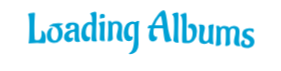
t = 0.00 s
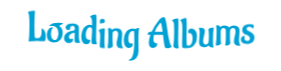
t = 0.61 s
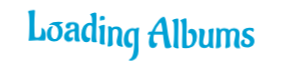
t = 0.71 s
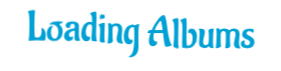
t = 0.80 s
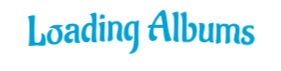
t = 1.07 s
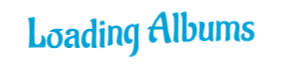
t = 1.33 s

The animated SVG that drew these frames (rendered in a browser with its animation timeline set to each time). Animation: 1 CSS @keyframes rule; one cycle of 1.61 s, repeats indefinitely.

<?xml version="1.0" encoding="utf-8"?>
<svg xmlns="http://www.w3.org/2000/svg" style="margin: auto; background: none; display: block; shape-rendering: auto;" width="281" height="71" preserveAspectRatio="xMidYMid">
<style type="text/css">
  text {
    text-anchor: middle; font-size: 42px; opacity: 0;
  }
</style>
<g style="transform-origin:140.5px 35.5px;transform:scale(1)">
<g transform="translate(140.5,35.5)">
  <g transform="translate(0,0)"><g class="path" style="transform: matrix(1, 0, 0, 1, 0, 0); transform-origin: -103.66px -3.37256px; animation: 1s linear -0.612857s infinite normal forwards running bounce-baea6187-5fad-4574-ac11-d6f1aae83674;"><path d="M12.94-0.04L12.94-0.04L10.54-0.08L10.54-0.08Q10.04-0.08 9.53-0.08L9.53-0.08L1.89 0.29L1.89 0.29Q1.26 0.29 1.26-0.13L1.26-0.13L1.26-0.13Q1.26-0.25 1.39-0.71L1.39-0.71L1.39-0.71Q1.81-1.68 2.00-6.85L2.00-6.85L2.00-6.85Q2.18-12.01 2.18-16.28L2.18-16.28L2.18-16.28Q2.18-20.54 2.02-23.18L2.02-23.18L2.02-23.18Q1.76-27.17 1.18-27.97L1.18-27.97L1.18-27.97Q0.71-28.56 0.71-28.73L0.71-28.73L0.71-28.73Q0.71-29.40 2.98-29.90L2.98-29.90L2.98-29.90Q5.25-30.41 6.24-30.41L6.24-30.41L6.24-30.41Q7.22-30.41 7.48-30.30L7.48-30.30L7.48-30.30Q7.73-30.20 7.73-29.86L7.73-29.86L7.73-29.86Q7.73-29.53 7.56-27.72L7.56-27.72L7.56-27.72Q7.14-22.39 7.14-15.31L7.14-15.31L7.14-15.31Q7.14-8.23 7.48-3.99L7.48-3.99L7.48-3.99Q7.48-3.53 8.27-3.19L8.27-3.19L8.27-3.19Q9.07-2.86 10.25-2.86L10.25-2.86L10.25-2.86Q14.36-2.86 14.36-9.20L14.36-9.20L14.36-9.20Q14.36-10.96 14.18-11.38L14.18-11.38L14.18-11.38Q13.99-11.80 13.99-11.93L13.99-11.93L13.99-11.93Q13.99-12.35 14.57-12.35L14.57-12.35L14.57-12.35Q15.04-12.35 15.81-11.89L15.81-11.89L15.81-11.89Q16.59-11.42 17.09-10.73L17.09-10.73L17.09-10.73Q17.60-10.04 18.02-8.55L18.02-8.55L18.02-8.55Q18.44-7.06 18.44-5.04L18.44-5.04L18.44-5.04Q18.44-0.04 17.22-0.04L17.22-0.04L17.22-0.04Q15.08-0.04 12.94-0.04" fill="#00a1d5" stroke="none" stroke-width="none" transform="translate(-113.2349853515625,11.687442861284527)" style="fill: rgb(0, 161, 213);"></path></g><g class="path" style="transform: matrix(1, 0, 0, 1, 0, 0); transform-origin: -85.58px 2.61744px; animation: 1s linear -0.565714s infinite normal forwards running bounce-baea6187-5fad-4574-ac11-d6f1aae83674;"><path d="M24.11-15.83L24.11-15.83L24.11-15.83Q23.02-15.79 22.53-15.77L22.53-15.77L22.53-15.77Q22.05-15.75 22.05-16.00L22.05-16.00L22.05-16.00Q22.05-16.25 22.30-16.51L22.30-16.51L22.30-16.51Q24.99-18.98 31.37-18.98L31.37-18.98L31.37-18.98Q33.56-18.98 34.82-18.61L34.82-18.61L35.24-18.48L35.24-18.48Q35.74-18.27 35.74-18.02L35.74-18.02L35.74-18.02Q35.74-17.81 35.45-17.68L35.45-17.68L35.45-17.68Q34.31-17.35 33.26-16.61L33.26-16.61L33.26-16.61Q32.21-15.88 32.21-15.58L32.21-15.58L32.47-15.29L32.47-15.29Q33.81-14.53 34.55-12.89L34.55-12.89L34.55-12.89Q35.28-11.26 35.36-10.00L35.36-10.00L35.45-8.69L35.45-8.69Q35.45-4.54 33.14-1.85L33.14-1.85L33.14-1.85Q30.83 0.84 26.84 0.84L26.84 0.84L26.84 0.84Q24.82 0.84 23.35 0.13L23.35 0.13L23.35 0.13Q21.88-0.59 21.19-1.49L21.19-1.49L21.19-1.49Q20.50-2.39 20.08-3.53L20.08-3.53L20.08-3.53Q19.57-5.08 19.57-6.74L19.57-6.74L19.57-6.74Q19.57-8.40 20.14-10.08L20.14-10.08L20.14-10.08Q20.71-11.76 21.44-12.56L21.44-12.56L21.44-12.56Q22.18-13.36 23.10-13.86L23.10-13.86L23.10-13.86Q24.28-14.49 24.99-14.49L24.99-14.49L24.99-14.49Q25.70-14.49 25.70-14.20L25.70-14.20L25.45-13.78L25.45-13.78Q24.53-12.68 24.13-10.92L24.13-10.92L24.13-10.92Q23.73-9.16 23.73-7.79L23.73-7.79L23.73-7.79Q23.73-6.43 24.07-5.08L24.07-5.08L24.07-5.08Q24.40-3.74 24.82-3.09L24.82-3.09L24.82-3.09Q25.24-2.44 25.79-2.10L25.79-2.10L25.79-2.10Q26.59-1.60 27.47-1.60L27.47-1.60L27.47-1.60Q28.35-1.60 29.19-2.29L29.19-2.29L29.19-2.29Q30.03-2.98 30.41-4.12L30.41-4.12L30.41-4.12Q31.16-6.22 31.16-8.44L31.16-8.44L31.16-8.44Q31.16-11.97 29.38-13.90L29.38-13.90L29.38-13.90Q27.59-15.83 24.11-15.83" fill="#00a1d5" stroke="none" stroke-width="none" transform="translate(-113.2349853515625,11.687442861284527)" style="fill: rgb(0, 161, 213);"></path></g><g class="path" style="transform: matrix(1, 0, 0, 1, 0, 0); transform-origin: -68.34px 2.47244px; animation: 1s linear -0.518571s infinite normal forwards running bounce-baea6187-5fad-4574-ac11-d6f1aae83674;"><path d="M51.66-12.60L51.66-12.60L51.58-7.22L51.58-7.22Q51.58-1.64 52.79-0.50L52.79-0.50L52.79-0.50Q52.96-0.34 52.96-0.13L52.96-0.13L52.96-0.13Q52.96 0.50 50.25 0.50L50.25 0.50L50.25 0.50Q47.54 0.50 47.38-1.09L47.38-1.09L47.38-1.09Q47.33-1.47 47.33-2.65L47.33-2.65L47.50-9.37L47.50-9.37Q47.50-9.66 47.17-9.66L47.17-9.66L47.17-9.66Q45.15-9.66 43.39-8.53L43.39-8.53L43.39-8.53Q41.62-7.39 41.62-5.63L41.62-5.63L41.62-5.63Q41.62-4.70 42.13-4.07L42.13-4.07L42.13-4.07Q42.63-3.44 43.37-3.44L43.37-3.44L43.37-3.44Q44.10-3.44 44.58-3.74L44.58-3.74L44.58-3.74Q45.07-4.03 45.15-4.07L45.15-4.07L45.15-4.07Q45.86-3.99 45.86-2.58L45.86-2.58L45.86-2.58Q45.86-1.18 44.56-0.32L44.56-0.32L44.56-0.32Q43.26 0.55 41.83 0.55L41.83 0.55L41.83 0.55Q40.40 0.55 39.38 0.04L39.38 0.04L39.38 0.04Q38.35-0.46 37.88-1.09L37.88-1.09L37.88-1.09Q37.42-1.72 37.13-2.52L37.13-2.52L37.13-2.52Q36.83-3.49 36.83-4.20L36.83-4.20L36.83-4.20Q36.83-7.14 38.68-8.90L38.68-8.90L38.68-8.90Q40.53-10.67 43.43-11.42L43.43-11.42L43.43-11.42Q47.25-12.18 47.42-12.81L47.42-12.81L47.42-12.81Q47.54-13.27 47.54-14.36L47.54-14.36L47.54-14.36Q47.54-16.59 45.28-16.59L45.28-16.59L45.28-16.59Q44.31-16.59 43.55-15.98L43.55-15.98L43.55-15.98Q42.80-15.37 42.80-14.45L42.80-14.45L43.05-13.44L43.05-13.44Q42.97-12.73 41.54-12.60L41.54-12.60L41.08-12.56L41.08-12.56Q39.82-12.56 39.08-13.19L39.08-13.19L39.08-13.19Q38.35-13.82 38.35-14.87L38.35-14.87L38.35-14.87Q38.35-15.54 38.79-16.36L38.79-16.36L38.79-16.36Q39.23-17.18 39.90-17.68L39.90-17.68L39.90-17.68Q40.57-18.19 41.98-18.59L41.98-18.59L41.98-18.59Q43.39-18.98 44.69-18.98L44.69-18.98L44.69-18.98Q45.99-18.98 46.70-18.90L46.70-18.90L46.70-18.90Q47.42-18.82 48.66-18.50L48.66-18.50L48.66-18.50Q49.90-18.19 50.72-17.30L50.72-17.30L50.72-17.30Q51.53-16.42 51.60-15.44L51.60-15.44L51.60-15.44Q51.66-14.45 51.66-12.60" fill="#00a1d5" stroke="none" stroke-width="none" transform="translate(-113.2349853515625,11.687442861284527)" style="fill: rgb(0, 161, 213);"></path></g><g class="path" style="transform: matrix(1, 0, 0, 1, 0, 0); transform-origin: -51.41px -2.65256px; animation: 1s linear -0.471429s infinite normal forwards running bounce-baea6187-5fad-4574-ac11-d6f1aae83674;"><path d="M62.62-18.86L62.62-18.86L62.62-18.86Q63.38-18.86 63.99-18.67L63.99-18.67L63.99-18.67Q64.60-18.48 64.64-18.48L64.64-18.48L64.89-18.69L64.72-23.27L64.72-23.27Q64.64-24.44 64.22-25.28L64.22-25.28L64.22-25.28Q63.80-26.12 63.46-26.38L63.46-26.38L63.08-26.59L63.08-26.59Q62.83-26.75 62.83-26.96L62.83-26.96L62.83-26.96Q62.83-27.59 64.78-28.43L64.78-28.43L64.78-28.43Q66.74-29.27 67.83-29.27L67.83-29.27L67.83-29.27Q68.92-29.27 69.01-28.81L69.01-28.81L69.01-28.81Q69.22-27.38 69.22-23.37L69.22-23.37L69.22-23.37Q69.22-19.36 69.03-15.50L69.03-15.50L69.03-15.50Q68.84-11.63 68.84-6.74L68.84-6.74L68.84-6.74Q68.84-1.85 69.47-0.59L69.47-0.59L69.47-0.59Q69.64-0.29 69.64-0.04L69.64-0.04L69.64-0.04Q69.64 0.59 67.83 0.59L67.83 0.59L67.83 0.59Q64.39 0.59 64.39-1.05L64.39-1.05L64.39-1.05Q64.30-1.72 64.30-3.13L64.30-3.13L64.30-3.13Q64.30-4.54 64.58-8.38L64.58-8.38L64.58-8.38Q64.85-12.22 64.85-14.30L64.85-14.30L64.85-14.30Q64.85-16.38 62.77-16.38L62.77-16.38L62.77-16.38Q60.69-16.38 59.60-13.94L59.60-13.94L59.60-13.94Q58.51-11.51 58.51-9.07L58.51-9.07L58.51-9.07Q58.51-3.91 61.11-3.91L61.11-3.91L61.11-3.91Q61.49-3.91 61.85-4.05L61.85-4.05L61.85-4.05Q62.20-4.20 62.29-4.20L62.29-4.20L62.29-4.20Q62.62-4.20 62.81-3.78L62.81-3.78L62.81-3.78Q63-3.36 63-2.94L63-2.94L63-2.94Q63-1.51 61.87-0.53L61.87-0.53L61.87-0.53Q60.73 0.46 59.09 0.46L59.09 0.46L59.09 0.46Q56.57 0.46 55.29-1.74L55.29-1.74L55.29-1.74Q54.01-3.95 54.01-7.22L54.01-7.22L54.01-7.22Q54.01-11.38 55.99-14.95L55.99-14.95L55.99-14.95Q56.99-16.72 58.72-17.79L58.72-17.79L58.72-17.79Q60.44-18.86 62.62-18.86" fill="#00a1d5" stroke="none" stroke-width="none" transform="translate(-113.2349853515625,11.687442861284527)" style="fill: rgb(0, 161, 213);"></path></g><g class="path" style="transform: matrix(1, 0, 0, 1, 0, 0); transform-origin: -38.14px -12.5276px; animation: 1s linear -0.424286s infinite normal forwards running bounce-baea6187-5fad-4574-ac11-d6f1aae83674;"><path d="M75.85-22.47L75.85-22.47L74.84-22.51L74.84-22.51Q73.71-22.51 73.37-21.97L73.37-21.97L73.37-21.97Q73.29-21.84 73.16-21.84L73.16-21.84L73.16-21.84Q72.62-21.84 72.62-23.71L72.62-23.71L72.62-23.71Q72.62-25.58 73.19-26.08L73.19-26.08L73.19-26.08Q73.75-26.59 75.16-26.59L75.16-26.59L75.16-26.59Q76.57-26.59 77.07-26.10L77.07-26.10L77.07-26.10Q77.57-25.62 77.57-24.49L77.57-24.49L77.57-24.49Q77.57-23.35 77.20-22.91L77.20-22.91L77.20-22.91Q76.82-22.47 75.85-22.47" fill="#00a1d5" stroke="none" stroke-width="none" transform="translate(-113.2349853515625,11.687442861284527)" style="fill: rgb(0, 161, 213);"></path></g><g class="path" style="transform: matrix(1, 0, 0, 1, 0, 0); transform-origin: -38.685px 2.67744px; animation: 1s linear -0.377143s infinite normal forwards running bounce-baea6187-5fad-4574-ac11-d6f1aae83674;"><path d="M72.49-1.26L72.49-1.26L72.95-11.05L72.95-11.05Q72.95-14.53 72.16-15.79L72.16-15.79L72.16-15.79Q71.90-16.21 71.57-16.42L71.57-16.42L71.57-16.42Q71.32-16.51 71.32-16.76L71.32-16.76L71.32-16.76Q71.32-17.51 73.46-18.23L73.46-18.23L73.46-18.23Q75.60-18.94 76.59-18.94L76.59-18.94L76.59-18.94Q77.57-18.94 77.62-18.44L77.62-18.44L77.62-18.44Q77.62-17.60 77.39-13.67L77.39-13.67L77.39-13.67Q77.15-9.74 77.15-5.42L77.15-5.42L77.15-5.42Q77.15-1.09 77.66-0.04L77.66-0.04L77.66-0.04Q77.78 0.17 77.78 0.38L77.78 0.38L77.78 0.38Q77.78 0.92 76.19 0.92L76.19 0.92L76.19 0.92Q74.59 0.92 72.91 0.08L72.91 0.08L72.91 0.08Q72.49-0.13 72.49-1.26" fill="#00a1d5" stroke="none" stroke-width="none" transform="translate(-113.2349853515625,11.687442861284527)" style="fill: rgb(0, 161, 213);"></path></g><g class="path" style="transform: matrix(1, 0, 0, 1, 0, 0); transform-origin: -25.2px 2.51244px; animation: 1s linear -0.33s infinite normal forwards running bounce-baea6187-5fad-4574-ac11-d6f1aae83674;"><path d="M80.35 0.29L80.35 0.29L80.35 0.29Q81.10-4.24 81.10-10.58L81.10-10.58L81.10-10.58Q81.10-16.93 80.72-18.82L80.72-18.82L80.72-18.82Q80.72-19.36 81.98-19.36L81.98-19.36L81.98-19.36Q83.92-19.36 84.55-17.89L84.55-17.89L84.55-17.89Q84.59-17.77 84.76-17.77L84.76-17.77L84.76-17.77Q84.92-17.77 85.01-17.85L85.01-17.85L85.01-17.85Q86.31-19.19 89.04-19.19L89.04-19.19L89.04-19.19Q91.77-19.19 93.37-17.81L93.37-17.81L93.37-17.81Q94.96-16.42 94.96-13.78L94.96-13.78L94.96-13.78Q94.96-12.18 94.69-9.24L94.69-9.24L94.69-9.24Q94.42-6.30 94.42-4.87L94.42-4.87L94.42-4.87Q94.42-1.47 95.55 0.04L95.55 0.04L95.55 0.04Q95.72 0.25 95.72 0.46L95.72 0.46L95.72 0.46Q95.72 1.01 94.54 1.01L94.54 1.01L94.54 1.01Q89.33 1.01 89.33-3.61L89.33-3.61L89.33-3.61Q89.33-5.38 90.13-8.53L90.13-8.53L90.13-8.53Q90.93-11.68 90.93-13.31L90.93-13.31L90.93-13.31Q90.93-16.67 88.16-16.67L88.16-16.67L88.16-16.67Q86.81-16.67 86.12-15.88L86.12-15.88L86.12-15.88Q85.43-15.08 85.34-14.05L85.34-14.05L85.34-14.05Q85.26-13.02 85.26-10.16L85.26-10.16L85.26-10.16Q85.26-5.80 85.55-2.56L85.55-2.56L85.64-1.64L85.64-1.64Q85.64-0.46 84.11 0.19L84.11 0.19L84.11 0.19Q82.57 0.84 81.46 0.84L81.46 0.84L81.46 0.84Q80.35 0.84 80.35 0.29" fill="#00a1d5" stroke="none" stroke-width="none" transform="translate(-113.2349853515625,11.687442861284527)" style="fill: rgb(0, 161, 213);"></path></g><g class="path" style="transform: matrix(1, 0, 0, 1, 0, 0); transform-origin: -8.96999px 8.53744px; animation: 1s linear -0.282857s infinite normal forwards running bounce-baea6187-5fad-4574-ac11-d6f1aae83674;"><path d="M99.88-16.95L99.88-16.95L99.88-16.95Q100.80-17.89 102.31-18.54L102.31-18.54L102.31-18.54Q103.82-19.19 105.21-19.19L105.21-19.19L105.21-19.19Q106.60-19.19 108.02-18.56L108.02-18.56L108.02-18.56Q108.19-18.56 108.28-18.65L108.28-18.65L108.28-18.65Q109.37-19.74 111.47-19.74L111.47-19.74L111.47-19.74Q111.97-19.74 111.97-19.28L111.97-19.28L111.97-19.28Q111.97-19.24 111.89-18.90L111.89-18.90L111.89-18.90Q111.80-18.56 111.68-17.91L111.68-17.91L111.68-17.91Q111.55-17.26 111.47-16.34L111.47-16.34L111.47-16.34Q111.17-13.94 111.15-11.05L111.15-11.05L111.15-11.05Q111.13-8.15 111.13-5.25L111.13-5.25L111.26 3.57L111.26 3.57Q111.26 7.81 109.07 10.63L109.07 10.63L109.07 10.63Q108.19 11.76 106.41 12.60L106.41 12.60L106.41 12.60Q104.62 13.44 102.23 13.44L102.23 13.44L102.23 13.44Q101.68 13.10 101.68 12.77L101.68 12.77L101.68 12.77Q101.68 12.43 102.14 12.22L102.14 12.22L102.14 12.22Q104.79 11.00 105.92 6.45L105.92 6.45L105.92 6.45Q107.06 1.89 107.06-7.39L107.06-7.39L106.97-13.27L106.85-16.13L106.85-16.13Q106.85-16.51 105.67-16.67L105.67-16.67L105.67-16.67Q104.16-16.67 103.13-15.69L103.13-15.69L103.13-15.69Q102.10-14.70 101.72-13.10L101.72-13.10L101.72-13.10Q101.05-10.54 101.05-8.67L101.05-8.67L101.05-8.67Q101.05-6.80 101.66-5.38L101.66-5.38L101.66-5.38Q102.27-3.95 103.78-3.95L103.78-3.95L103.78-3.95Q104.20-3.95 104.56-4.12L104.56-4.12L104.56-4.12Q104.92-4.28 105.04-4.28L105.04-4.28L105.04-4.28Q105.46-4.28 105.46-3.44L105.46-3.44L105.46-3.44Q105.46-2.60 105.34-2.08L105.34-2.08L105.34-2.08Q105.21-1.55 104.83-0.92L104.83-0.92L104.83-0.92Q103.99 0.46 101.56 0.46L101.56 0.46L101.56 0.46Q99.12 0.46 98.07-1.30L98.07-1.30L98.07-1.30Q96.98-3.11 96.81-4.54L96.81-4.54L96.81-4.54Q96.56-6.68 96.56-7.35L96.56-7.35L96.56-7.35Q96.56-8.02 96.58-8.42L96.58-8.42L96.58-8.42Q96.60-8.82 96.79-10.02L96.79-10.02L96.79-10.02Q96.98-11.21 97.29-12.29L97.29-12.29L97.29-12.29Q97.61-13.36 98.28-14.68L98.28-14.68L98.28-14.68Q98.95-16.00 99.88-16.95" fill="#00a1d5" stroke="none" stroke-width="none" transform="translate(-113.2349853515625,11.687442861284527)" style="fill: rgb(0, 161, 213);"></path></g><g class="path" style="transform: matrix(1, 0, 0, 1, 0, 0); transform-origin: 19.15px -3.15756px; animation: 1s linear -0.235714s infinite normal forwards running bounce-baea6187-5fad-4574-ac11-d6f1aae83674;"><path d="M132.34-24.07L132.34-24.07L132.34-24.07Q129.02-19.91 127.55-15.75L127.55-15.75L127.60-15.75L127.60-15.75Q133.43-15.75 134.30-15.73L134.30-15.73L134.30-15.73Q135.16-15.71 135.24-15.79L135.24-15.79L135.24-15.79Q135.32-15.88 135.37-16.00L135.37-16.00L135.37-16.00Q134.65-21.17 134.23-23.04L134.23-23.04L134.23-23.04Q133.81-24.91 133.39-24.91L133.39-24.91L133.39-24.91Q132.97-24.91 132.34-24.07zM128.60-4.28L128.60-4.28L129.53-4.45L129.53-4.45Q129.95-4.45 129.95-3.99L129.95-3.99L129.95-3.99Q129.95-2.52 129.36-1.51L129.36-1.51L129.36-1.51Q128.77-0.50 127.89-0.08L127.89-0.08L127.89-0.08Q126.46 0.63 125.45 0.63L125.45 0.63L125.45 0.63Q123.52 0.63 122.56-0.82L122.56-0.82L122.56-0.82Q121.59-2.27 121.59-5.19L121.59-5.19L121.59-5.19Q121.59-8.11 123.19-12.77L123.19-12.77L120.75-12.77L120.75-12.77Q120.29-12.77 120.29-13.23L120.29-13.23L120.29-13.23Q120.29-13.69 121.00-14.72L121.00-14.72L121.00-14.72Q121.72-15.75 122.51-15.75L122.51-15.75L124.40-15.75L124.40-15.75Q127.39-22.39 131.42-27.22L131.42-27.22L131.42-27.22Q132.47-28.48 134.00-29.57L134.00-29.57L134.00-29.57Q135.53-30.66 136.37-30.66L136.37-30.66L136.37-30.66Q137.21-30.66 137.63-29.90L137.63-29.90L137.63-29.90Q138.73-28.14 140.20-17.01L140.20-17.01L140.20-17.01Q140.70-12.22 141.94-7.12L141.94-7.12L141.94-7.12Q143.18-2.02 144.23-1.18L144.23-1.18L144.23-1.18Q144.48-1.01 144.48-0.76L144.48-0.76L144.48-0.76Q144.48-0.13 142.70 0.42L142.70 0.42L142.70 0.42Q140.91 0.97 139.97 0.97L139.97 0.97L139.97 0.97Q139.02 0.97 138.52 0.74L138.52 0.74L138.52 0.74Q138.01 0.50 137.89 0.25L137.89 0.25L137.89 0.25Q137.13-1.39 136.37-7.56L136.37-7.56L136.12-9.53L136.12-9.53Q135.95-11.51 135.79-12.52L135.79-12.52L135.49-12.73L126.71-12.77L126.71-12.77Q126.21-10.63 126.21-9.03L126.21-9.03L126.21-9.03Q126.21-7.43 126.32-6.70L126.32-6.70L126.32-6.70Q126.42-5.96 127.01-5.12L127.01-5.12L127.01-5.12Q127.60-4.28 128.60-4.28" fill="#00a1d5" stroke="none" stroke-width="none" transform="translate(-113.2349853515625,11.687442861284527)" style="fill: rgb(0, 161, 213);"></path></g><g class="path" style="transform: matrix(1, 0, 0, 1, 0, 0); transform-origin: 34.94px -2.42256px; animation: 1s linear -0.188571s infinite normal forwards running bounce-baea6187-5fad-4574-ac11-d6f1aae83674;"><path d="M151.16-24.02L151.16-24.02L150.91-8.61L150.91-8.61Q150.91-1.39 151.37 0.04L151.37 0.04L151.37 0.04Q151.49 0.29 151.49 0.55L151.49 0.55L151.49 0.55Q151.49 1.05 150.28 1.05L150.28 1.05L150.28 1.05Q149.06 1.05 147.57 0.44L147.57 0.44L147.57 0.44Q146.08-0.17 146.08-1.13L146.08-1.13L146.08-1.13Q146.92-7.01 146.92-16.84L146.92-16.84L146.75-23.27L146.75-23.27Q146.66-24.44 146.27-25.28L146.27-25.28L146.27-25.28Q145.87-26.12 145.49-26.38L145.49-26.38L145.15-26.59L145.15-26.59Q144.86-26.75 144.86-26.96L144.86-26.96L144.86-26.96Q144.86-27.55 146.69-28.41L146.69-28.41L146.69-28.41Q148.51-29.27 150.23-29.27L150.23-29.27L150.23-29.27Q150.91-29.27 150.99-28.81L150.99-28.81L150.99-28.81Q151.16-27.72 151.16-24.02" fill="#00a1d5" stroke="none" stroke-width="none" transform="translate(-113.2349853515625,11.687442861284527)" style="fill: rgb(0, 161, 213);"></path></g><g class="path" style="transform: matrix(1, 0, 0, 1, 0, 0); transform-origin: 48.105px -2.53256px; animation: 1s linear -0.141429s infinite normal forwards running bounce-baea6187-5fad-4574-ac11-d6f1aae83674;"><path d="M162.50-14.49L162.50-14.49L161.53-14.24L161.53-14.24Q160.78-14.24 160.78-15.65L160.78-15.65L160.78-15.65Q160.78-17.05 161.81-17.91L161.81-17.91L161.81-17.91Q162.83-18.77 164.43-18.77L164.43-18.77L164.43-18.77Q165.31-18.77 166.32-18.25L166.32-18.25L166.32-18.25Q167.33-17.72 168.00-16.95L168.00-16.95L168.00-16.95Q168.67-16.17 169.20-14.51L169.20-14.51L169.20-14.51Q169.72-12.85 169.72-10.63L169.72-10.63L169.72-10.63Q169.72-5.50 166.97-2.31L166.97-2.31L166.97-2.31Q164.22 0.88 159.01 0.88L159.01 0.88L159.01 0.88Q157.50 0.88 156.03 0.59L156.03 0.59L155.61 0.50L155.61 0.50Q155.06 0.34 154.98-0.08L154.98-0.08L154.98-0.08Q154.85-0.97 154.85-4.24L154.85-4.24L155.11-17.85L155.11-17.85Q155.11-21 154.94-22.68L154.94-22.68L154.85-23.27L154.85-23.27Q154.77-24.44 154.37-25.28L154.37-25.28L154.37-25.28Q153.97-26.12 153.59-26.38L153.59-26.38L153.26-26.59L153.26-26.59Q152.96-26.75 152.96-26.96L152.96-26.96L152.96-26.96Q152.96-27.59 155.06-28.46L155.06-28.46L155.06-28.46Q157.16-29.32 158.13-29.32L158.13-29.32L158.13-29.32Q159.10-29.32 159.14-28.81L159.14-28.81L159.14-28.81Q159.43-26.25 159.43-21.50L159.43-21.50L159.22-11.42L159.22-11.42Q159.22-4.83 159.60-2.31L159.60-2.31L159.60-2.31Q159.64-1.72 160.92-1.72L160.92-1.72L160.92-1.72Q162.20-1.72 163.13-2.44L163.13-2.44L163.13-2.44Q164.05-3.15 164.51-4.33L164.51-4.33L164.51-4.33Q165.35-6.47 165.35-9.07L165.35-9.07L165.35-9.07Q165.35-10.29 165.02-11.72L165.02-11.72L165.02-11.72Q164.43-14.49 162.50-14.49" fill="#00a1d5" stroke="none" stroke-width="none" transform="translate(-113.2349853515625,11.687442861284527)" style="fill: rgb(0, 161, 213);"></path></g><g class="path" style="transform: matrix(1, 0, 0, 1, 0, 0); transform-origin: 65.81px 2.47244px; animation: 1s linear -0.0942857s infinite normal forwards running bounce-baea6187-5fad-4574-ac11-d6f1aae83674;"><path d="M186.48-18.69L186.48-18.69L186.48-18.69Q185.72-14.15 185.72-7.14L185.72-7.14L185.72-7.14Q185.72-1.97 186.14-0.34L186.14-0.34L186.31 0.21L186.31 0.21Q186.31 0.76 185.39 0.76L185.39 0.76L185.39 0.76Q182.15 0.76 181.69-1.05L181.69-1.05L181.69-1.05Q181.65-1.26 181.50-1.26L181.50-1.26L181.50-1.26Q181.36-1.26 181.23-1.09L181.23-1.09L181.23-1.09Q179.93 0.63 177.20 0.63L177.20 0.63L177.20 0.63Q175.69 0.63 174.05-0.13L174.05-0.13L174.05-0.13Q173.04-0.59 172.41-1.74L172.41-1.74L172.41-1.74Q171.78-2.90 171.78-4.58L171.78-4.58L172.41-13.78L172.41-13.78Q172.41-16.67 171.82-17.89L171.82-17.89L171.82-17.89Q171.61-18.35 171.61-18.48L171.61-18.48L171.61-18.48Q171.61-18.73 171.82-18.82L171.82-18.82L171.82-18.82Q172.49-19.03 173.54-19.03L173.54-19.03L173.54-19.03Q177.62-19.03 177.62-15.67L177.62-15.67L177.62-15.67Q177.62-14.62 176.76-10.88L176.76-10.88L176.76-10.88Q175.90-7.14 175.90-5.57L175.90-5.57L175.90-5.57Q175.90-3.99 176.59-3.15L176.59-3.15L176.59-3.15Q177.28-2.31 178.52-2.31L178.52-2.31L178.52-2.31Q179.76-2.31 180.47-3.19L180.47-3.19L180.47-3.19Q181.19-4.07 181.31-4.96L181.31-4.96L181.44-5.84L181.44-5.84Q181.61-7.31 181.61-11.00L181.61-11.00L181.61-11.00Q181.61-14.70 181.38-15.69L181.38-15.69L181.38-15.69Q181.15-16.67 181.15-16.93L181.15-16.93L181.15-16.93Q181.15-17.98 182.83-18.59L182.83-18.59L182.83-18.59Q184.51-19.19 185.85-19.19L185.85-19.19L185.85-19.19Q186.48-19.19 186.48-18.69" fill="#00a1d5" stroke="none" stroke-width="none" transform="translate(-113.2349853515625,11.687442861284527)" style="fill: rgb(0, 161, 213);"></path></g><g class="path" style="transform: matrix(1, 0, 0, 1, 0, 0); transform-origin: 87.525px 2.53244px; animation: 1s linear -0.0471429s infinite normal forwards running bounce-baea6187-5fad-4574-ac11-d6f1aae83674;"><path d="M197.99 0.25L197.99 0.25L197.99 0.25Q198.58-2.69 198.58-8.00L198.58-8.00L198.58-8.00Q198.58-13.31 198.53-14.28L198.53-14.28L198.53-14.28Q198.49-15.25 197.95-15.83L197.95-15.83L197.95-15.83Q197.40-16.42 197.00-16.51L197.00-16.51L197.00-16.51Q196.60-16.59 195.89-16.59L195.89-16.59L195.89-16.59Q195.17-16.59 194.50-15.94L194.50-15.94L194.50-15.94Q193.83-15.29 193.70-14.62L193.70-14.62L193.54-13.94L193.54-13.94Q193.41-12.68 193.41-8.36L193.41-8.36L193.41-8.36Q193.41-4.03 193.60-2.92L193.60-2.92L193.60-2.92Q193.79-1.81 193.79-1.43L193.79-1.43L193.79-1.43Q193.79-1.05 193.45-0.67L193.45-0.67L193.45-0.67Q192.02 0.84 189.42 0.84L189.42 0.84L189.42 0.84Q188.50 0.84 188.50 0.29L188.50 0.29L188.50 0.29Q189.34-4.75 189.34-12.56L189.34-12.56L189.34-12.56Q189.34-15.46 189.21-16.46L189.21-16.46L189.04-17.81L189.04-17.81Q189.00-18.27 188.87-18.82L188.87-18.82L188.87-18.82Q188.87-19.32 190.18-19.32L190.18-19.32L190.18-19.32Q192.11-19.32 192.74-17.89L192.74-17.89L192.74-17.89Q192.78-17.72 192.91-17.72L192.91-17.72L192.91-17.72Q193.03-17.72 193.49-18.06L193.49-18.06L193.49-18.06Q194.88-19.15 197.23-19.15L197.23-19.15L197.23-19.15Q198.58-19.15 199.88-18.65L199.88-18.65L199.88-18.65Q201.18-18.14 201.68-17.30L201.68-17.30L201.68-17.30Q201.73-17.22 201.81-17.22L201.81-17.22L201.81-17.22Q201.89-17.22 202.06-17.39L202.06-17.39L202.06-17.39Q203.83-19.15 206.64-19.15L206.64-19.15L206.64-19.15Q210.38-19.15 211.76-16.46L211.76-16.46L211.76-16.46Q212.27-15.41 212.27-13.82L212.27-13.82L212.27-13.82Q212.27-12.22 212.02-9.28L212.02-9.28L212.02-9.28Q211.76-6.34 211.76-4.79L211.76-4.79L211.76-4.79Q211.76-3.23 212.08-1.97L212.08-1.97L212.08-1.97Q212.39-0.71 212.71-0.17L212.71-0.17L212.71-0.17Q213.02 0.38 213.02 0.46L213.02 0.46L213.02 0.46Q213.02 1.01 211.85 1.01L211.85 1.01L211.85 1.01Q208.95 1.01 207.82-0.17L207.82-0.17L207.82-0.17Q206.68-1.34 206.68-3.26L206.68-3.26L206.68-3.26Q206.68-5.17 207.46-8.42L207.46-8.42L207.46-8.42Q208.24-11.68 208.24-13.31L208.24-13.31L208.24-13.31Q208.24-16.63 205.55-16.63L205.55-16.63L205.55-16.63Q204.41-16.63 203.74-15.96L203.74-15.96L203.74-15.96Q203.07-15.29 202.94-14.62L202.94-14.62L202.86-13.94L202.86-13.94Q202.69-12.01 202.69-9.28L202.69-9.28L202.69-9.28Q202.69-6.55 202.78-5.02L202.78-5.02L202.78-5.02Q202.86-3.49 202.94-2.63L202.94-2.63L202.94-2.63Q203.03-1.76 203.03-1.60L203.03-1.60L203.03-1.60Q203.03-0.42 201.56 0.21L201.56 0.21L201.56 0.21Q200.09 0.84 198.70 0.84L198.70 0.84L198.70 0.84Q197.99 0.84 197.99 0.25" fill="#00a1d5" stroke="none" stroke-width="none" transform="translate(-113.2349853515625,11.687442861284527)" style="fill: rgb(0, 161, 213);"></path></g><g class="path" style="transform: matrix(1, 0, 0, 1, 0, 0); transform-origin: 107.14px 2.61244px; animation: 1s linear 0s infinite normal forwards running bounce-baea6187-5fad-4574-ac11-d6f1aae83674;"><path d="M227.18-5.75L227.18-5.75L227.18-5.75Q227.18-3.95 226.49-2.60L226.49-2.60L226.49-2.60Q225.79-1.26 224.91-0.63L224.91-0.63L224.91-0.63Q224.03 0 222.81 0.38L222.81 0.38L222.81 0.38Q221.21 0.88 219.91 0.88L219.91 0.88L219.91 0.88Q217.18 0.88 215.38-0.19L215.38-0.19L215.38-0.19Q213.57-1.26 213.57-3.61L213.57-3.61L213.57-3.61Q213.57-5.00 214.33-5.88L214.33-5.88L214.33-5.88Q215.50-7.18 217.14-7.18L217.14-7.18L217.14-7.18Q217.64-7.18 217.64-6.72L217.64-6.72L217.64-6.72Q217.64-6.68 217.46-6.07L217.46-6.07L217.46-6.07Q217.27-5.46 217.27-4.54L217.27-4.54L217.27-4.54Q217.27-3.61 218.00-2.90L218.00-2.90L218.00-2.90Q218.74-2.18 219.79-2.18L219.79-2.18L219.79-2.18Q220.84-2.18 221.47-2.54L221.47-2.54L221.47-2.54Q222.10-2.90 222.35-3.44L222.35-3.44L222.35-3.44Q222.73-4.20 222.73-4.87L222.73-4.87L222.73-4.87Q222.73-6.09 221.51-6.97L221.51-6.97L221.51-6.97Q220.29-7.85 218.82-8.36L218.82-8.36L218.82-8.36Q217.35-8.86 216.13-10.04L216.13-10.04L216.13-10.04Q214.91-11.21 214.91-12.98L214.91-12.98L214.91-12.98Q214.91-16.00 216.83-17.51L216.83-17.51L216.83-17.51Q218.74-19.03 222.01-19.03L222.01-19.03L222.01-19.03Q223.44-19.03 225.02-18.63L225.02-18.63L225.02-18.63Q226.59-18.23 226.59-17.28L226.59-17.28L226.59-17.28Q226.59-16.34 226.28-15.54L226.28-15.54L226.28-15.54Q225.96-14.74 225.50-14.74L225.50-14.74L225.50-14.74Q225.25-14.74 225.16-14.93L225.16-14.93L225.16-14.93Q225.08-15.12 224.87-15.37L224.87-15.37L224.87-15.37Q224.66-15.62 223.86-16.02L223.86-16.02L223.86-16.02Q223.06-16.42 222.50-16.42L222.50-16.42L222.50-16.42Q221.93-16.42 221.74-16.40L221.74-16.40L221.74-16.40Q221.55-16.38 221.09-16.28L221.09-16.28L221.09-16.28Q220.63-16.17 220.25-15.96L220.25-15.96L220.25-15.96Q219.28-15.41 219.28-14.36L219.28-14.36L219.28-14.36Q219.28-13.69 219.58-13.38L219.58-13.38L219.58-13.38Q219.87-13.06 220.04-12.89L220.04-12.89L220.04-12.89Q220.21-12.73 220.63-12.50L220.63-12.50L220.63-12.50Q221.05-12.26 221.21-12.18L221.21-12.18L221.21-12.18Q221.38-12.10 221.97-11.82L221.97-11.82L221.97-11.82Q222.56-11.55 222.73-11.47L222.73-11.47L222.73-11.47Q227.18-9.37 227.18-5.75" fill="#00a1d5" stroke="none" stroke-width="none" transform="translate(-113.2349853515625,11.687442861284527)" style="fill: rgb(0, 161, 213);"></path></g></g>
</g>
</g>
<style id="bounce-baea6187-5fad-4574-ac11-d6f1aae83674" data-anikit="">@keyframes bounce-baea6187-5fad-4574-ac11-d6f1aae83674
{
  0% {
    animation-timing-function: cubic-bezier(0.1361,0.2514,0.2175,0.8786);
    transform: translate(0,0px) scaleY(1);
  }
  37% {
    animation-timing-function: cubic-bezier(0.7674,0.1844,0.8382,0.7157);
    transform: translate(0,-6.993px) scaleY(1);
  }
  72% {
    animation-timing-function: cubic-bezier(0.3337,0.6674,0.6634,1);
    transform: translate(0,0px) scaleY(1);
  }
  87% {
    animation-timing-function: cubic-bezier(0.336,0.168,0.6659,0.4989);
    transform: translate(0,0.3600000000000003px) scaleY(0.99);
  }
  100% {
    transform: translate(0,0px) scaleY(1);
  }
}</style></svg>